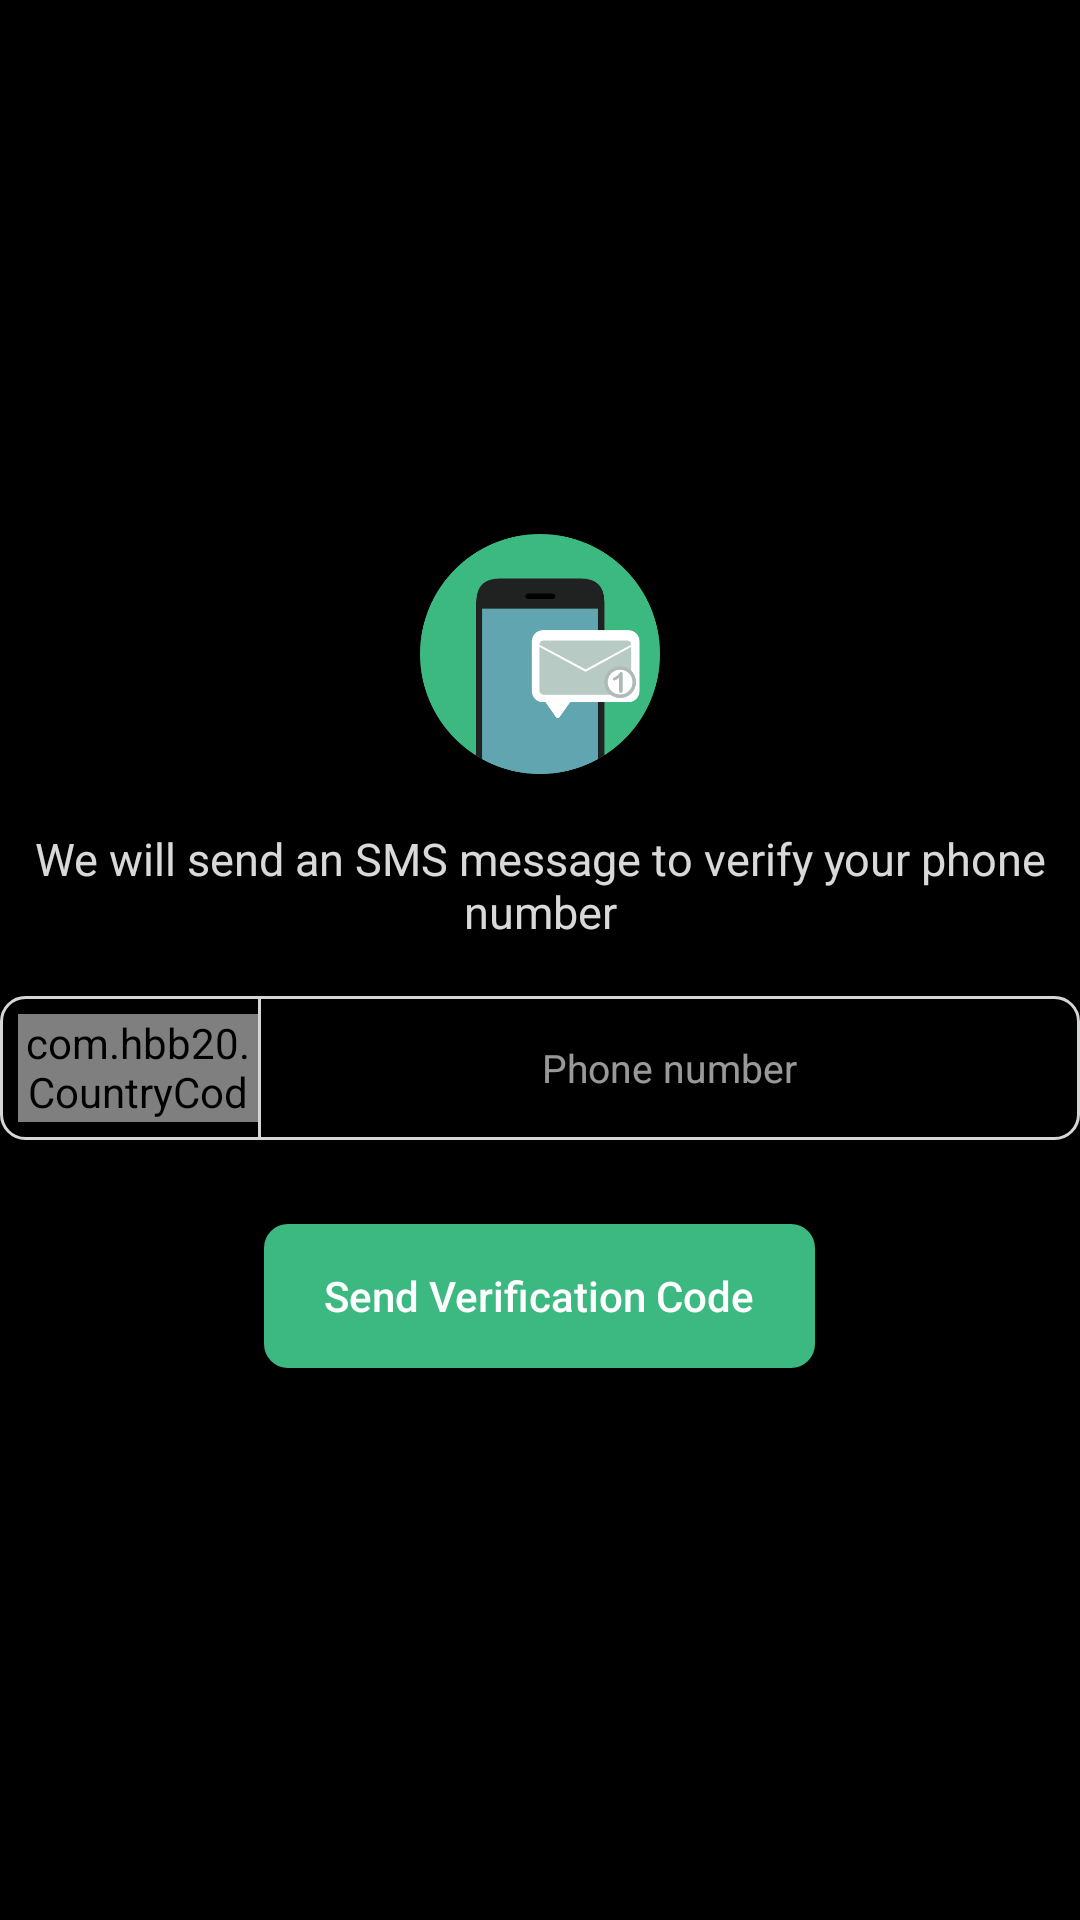

This screen was rendered from an Android layout file. Write that file and the resources it references.
<!-- AndroidManifest.xml: application theme AppTheme -->
<!-- res/layout/layout_send_verification_code.xml -->
<?xml version="1.0" encoding="utf-8"?>
<LinearLayout xmlns:android="http://schemas.android.com/apk/res/android"
    xmlns:app="http://schemas.android.com/apk/res-auto"
    xmlns:tools="http://schemas.android.com/tools"
    android:layout_width="match_parent"
    android:layout_height="wrap_content"
    android:layout_marginTop="10dp"
    android:layout_marginBottom="10dp"
    android:gravity="center"
    android:orientation="vertical">

    <ImageView
        android:layout_width="80dp"
        android:layout_height="80dp"
        android:src="@drawable/ic_sms"
        tools:ignore="ContentDescription" />

    <TextView
        android:id="@+id/text"
        android:layout_width="match_parent"
        android:layout_height="wrap_content"
        android:layout_marginTop="18dp"
        android:gravity="center"
        android:text="@string/we_will_send_code"
        android:textAppearance="@style/TextAppearance.AppCompat.Small"
        android:textColor="@color/colorPrimaryText"
        android:textSize="15sp" />

    <androidx.constraintlayout.widget.ConstraintLayout
        android:id="@+id/phoneNumberCl"
        android:layout_width="match_parent"
        android:layout_height="wrap_content"
        android:layout_marginTop="18dp"
        android:background="@drawable/shape_login_et_gb"
        android:layoutDirection="ltr">

        <EditText
            android:id="@+id/et_phone_number"
            android:layout_width="0dp"
            android:layout_height="48dp"
            android:autofillHints="@string/phone_number"
            android:background="@null"
            android:digits="@string/phone_digits"
            android:gravity="center"
            android:hint="@string/phone_number"
            android:imeOptions="actionDone"
            android:inputType="phone"
            android:maxLength="20"
            android:maxLines="1"
            android:padding="8dp"
            android:textColor="@color/colorPrimaryText"
            android:textColorHint="@color/colorSecondaryText"
            android:textSize="13sp"
            app:layout_constraintBottom_toBottomOf="parent"
            app:layout_constraintEnd_toEndOf="parent"
            app:layout_constraintStart_toEndOf="@+id/ccp"
            app:layout_constraintTop_toTopOf="parent" />

        <com.hbb20.CountryCodePicker
            android:id="@+id/ccp"
            android:layout_width="80dp"
            android:layout_height="0dp"
            android:layout_margin="6dp"
            android:gravity="center"
            app:ccpDialog_backgroundColor="@color/colorVerificationCardBackGround"
            app:ccpDialog_textColor="@color/colorPrimaryText"
            app:ccp_arrowColor="@color/colorAccent"
            app:ccp_arrowSize="24dp"
            app:ccp_autoDetectCountry="true"
            app:ccp_autoFormatNumber="false"
            app:ccp_contentColor="@color/colorPrimaryText"
            app:ccp_countryAutoDetectionPref="SIM_NETWORK_LOCALE"
            app:ccp_showNameCode="false"
            app:ccp_showPhoneCode="true"
            app:ccp_textGravity="RIGHT"
            app:ccp_textSize="12sp"
            app:layout_constraintBottom_toBottomOf="@+id/et_phone_number"
            app:layout_constraintStart_toStartOf="parent"
            app:layout_constraintTop_toTopOf="@+id/et_phone_number"
            app:layout_constraintVertical_bias="1.0" />

        <ImageView
            android:layout_width="1dp"
            android:layout_height="0dp"
            android:background="@color/light_gray"
            app:layout_constraintBottom_toBottomOf="@+id/et_phone_number"
            app:layout_constraintStart_toEndOf="@+id/ccp"
            app:layout_constraintTop_toTopOf="@+id/et_phone_number"
            tools:ignore="ContentDescription" />

    </androidx.constraintlayout.widget.ConstraintLayout>

    <Button
        android:id="@+id/btn_send_code"
        android:layout_width="wrap_content"
        android:layout_height="wrap_content"
        android:layout_marginTop="28dp"
        android:background="@drawable/ripple_effect_btn_bg"
        android:elevation="4dp"
        android:paddingStart="20dp"
        android:paddingEnd="20dp"
        android:text="@string/send_verification_code"
        android:textAllCaps="false"
        android:textColor="@color/white" />

    <View
        android:layout_width="match_parent"
        android:layout_height="1dp"
        android:layout_marginTop="5dp"
        android:background="@android:color/transparent"/>
</LinearLayout>
<!-- resources referenced by this layout -->
<resources>
  <color name="colorAccent">#3CB881</color>
  <color name="colorPrimaryText">#D9FFFFFF</color>
  <color name="colorSecondaryText">#99FFFFFF</color>
  <color name="colorVerificationCardBackGround">#252525</color>
  <color name="light_gray">#D5D6D6</color>
  <color name="white">#fff</color>
  <!-- drawable ic_sms: png bitmap (drawable, 21252 bytes) -->
  <!-- drawable ripple_effect_btn_bg (drawable) -->
  <?xml version="1.0" encoding="utf-8"?>
  <ripple xmlns:android="http://schemas.android.com/apk/res/android"
      android:color="@color/white">
      <item>
          <shape android:shape="rectangle">
              <solid android:color="@color/colorAccent"/>
              <corners android:radius="8dp"/>
          </shape>
      </item>
  </ripple>
  <!-- drawable shape_login_et_gb (drawable) -->
  <?xml version="1.0" encoding="utf-8"?>
  <shape xmlns:android="http://schemas.android.com/apk/res/android"
      android:shape="rectangle">
      <corners android:radius="8dp" />
  
      <stroke
          android:width="1dip"
          android:color="@color/light_gray" />
  </shape>
  <string name="phone_digits">0123456789</string>
  <string name="phone_number">Phone number</string>
  <string name="send_verification_code">Send Verification Code</string>
  <string name="we_will_send_code">We will send an SMS message to verify your phone number</string>
  <style name="AppTheme" parent="Theme.AppCompat.Light.DarkActionBar">
          
          <item name="colorPrimary">@color/colorPrimary</item>
          <item name="colorPrimaryDark">@color/colorPrimaryDark</item>
          <item name="colorAccent">@color/colorAccent</item>
          <item name="android:windowContentTransitions">true</item>
          <item name="otpViewStyle">@style/OtpWidget.OtpView</item>
          <item name="android:windowBackground">@color/colorPrimaryDark</item>
          <item name="android:forceDarkAllowed" tools:ignore="NewApi">false</item>
      </style>
  <color name="colorPrimary">#AD000000</color>
  <color name="colorPrimaryDark">#000000</color>
</resources>
